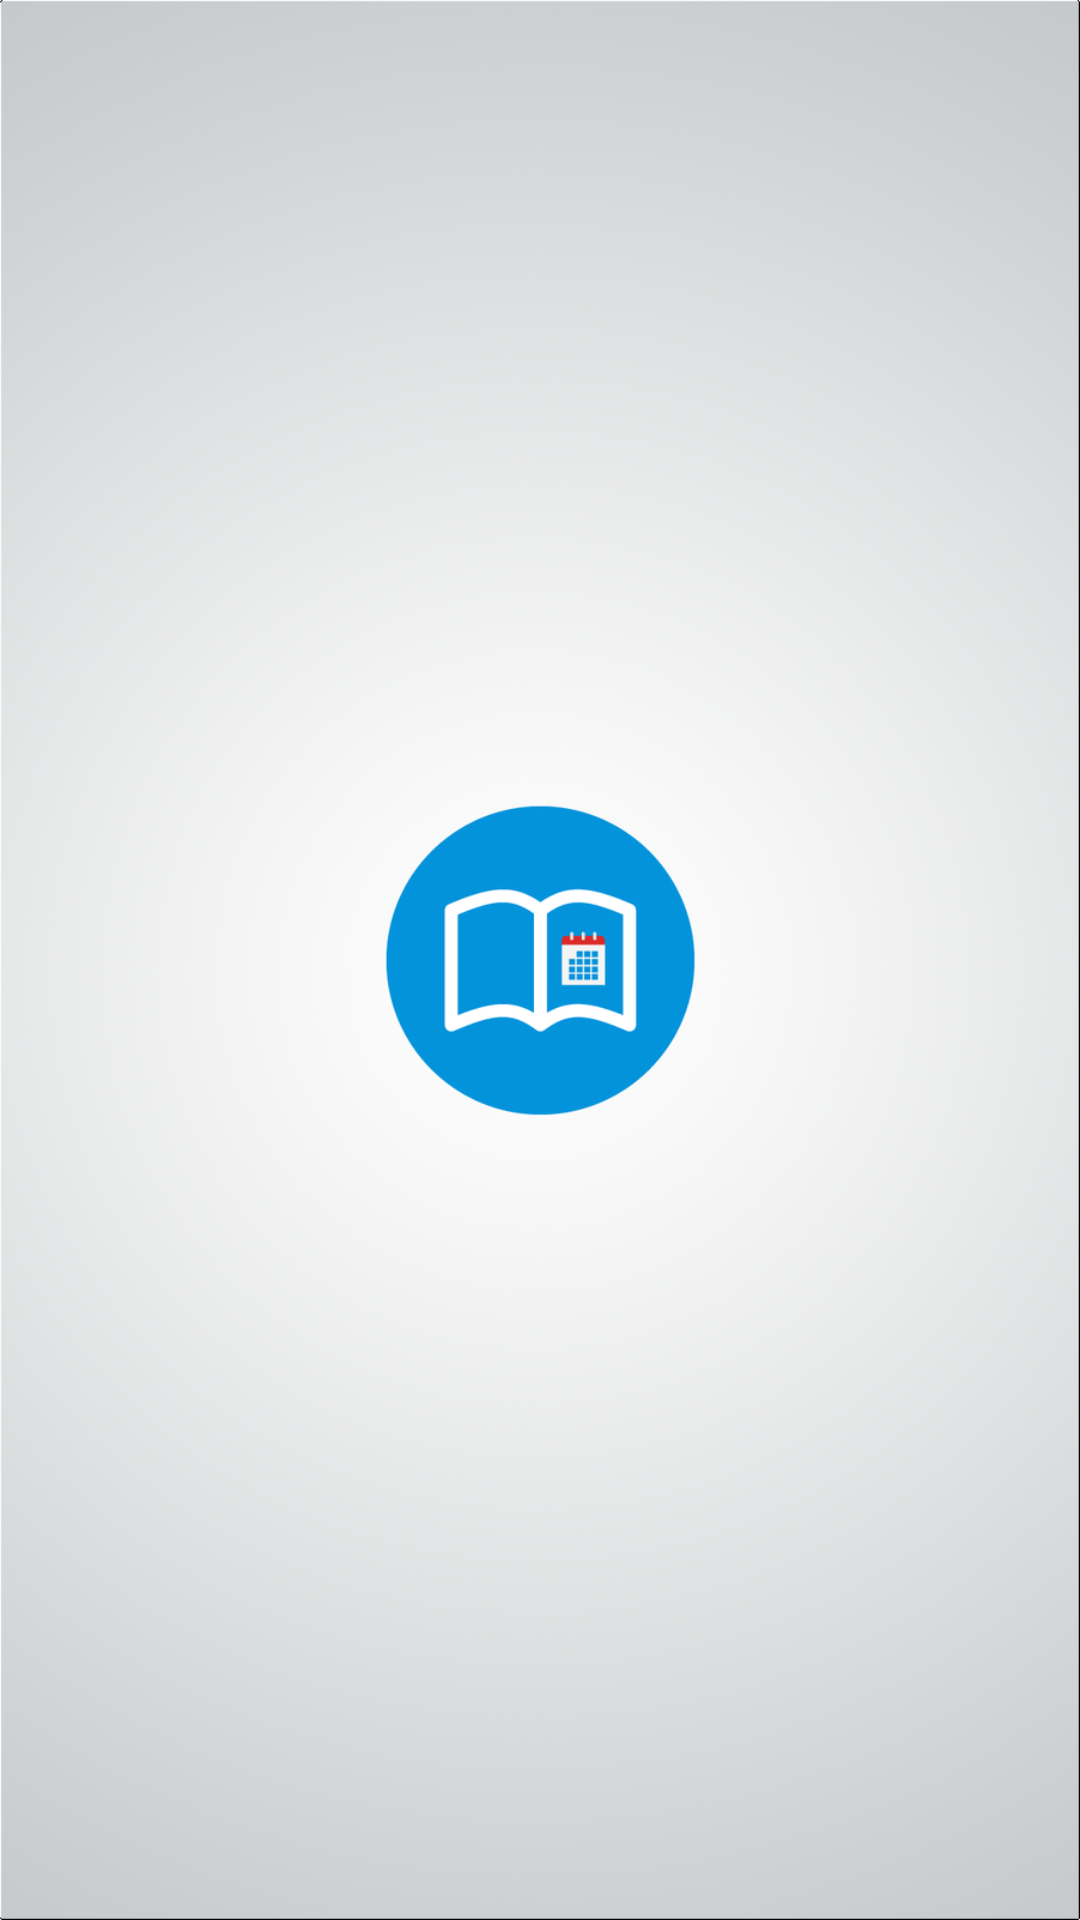

Here is an Android app screen rendered from its layout file. Give the layout XML and the strings, colors and styles it references.
<!-- AndroidManifest.xml: application theme AppTheme -->
<!-- res/layout/activity_splash.xml -->
<?xml version="1.0" encoding="utf-8"?>
<RelativeLayout xmlns:android="http://schemas.android.com/apk/res/android"
    android:layout_width="match_parent"
    android:layout_height="match_parent"
    android:background="@mipmap/background9" >



</RelativeLayout>
<!-- resources referenced by this layout -->
<resources>
  <!-- mipmap background9: png bitmap (mipmap-hdpi, 110938 bytes) -->
  <style name="AppTheme" parent="Theme.AppCompat.Light.DarkActionBar">
          
          <item name="colorPrimary">@color/colorPrimary</item>
          <item name="colorPrimaryDark">@color/colorPrimaryDark</item>
          <item name="colorAccent">@color/colorAccent</item>
      </style>
  <!-- not gathered from this repository: default colours our renderer supplied (Android Studio template values) -->
  <color name="colorPrimary">#FF6200EE</color>
  <color name="colorPrimaryDark">#FF3700B3</color>
  <color name="colorAccent">#FF03DAC5</color>
</resources>
